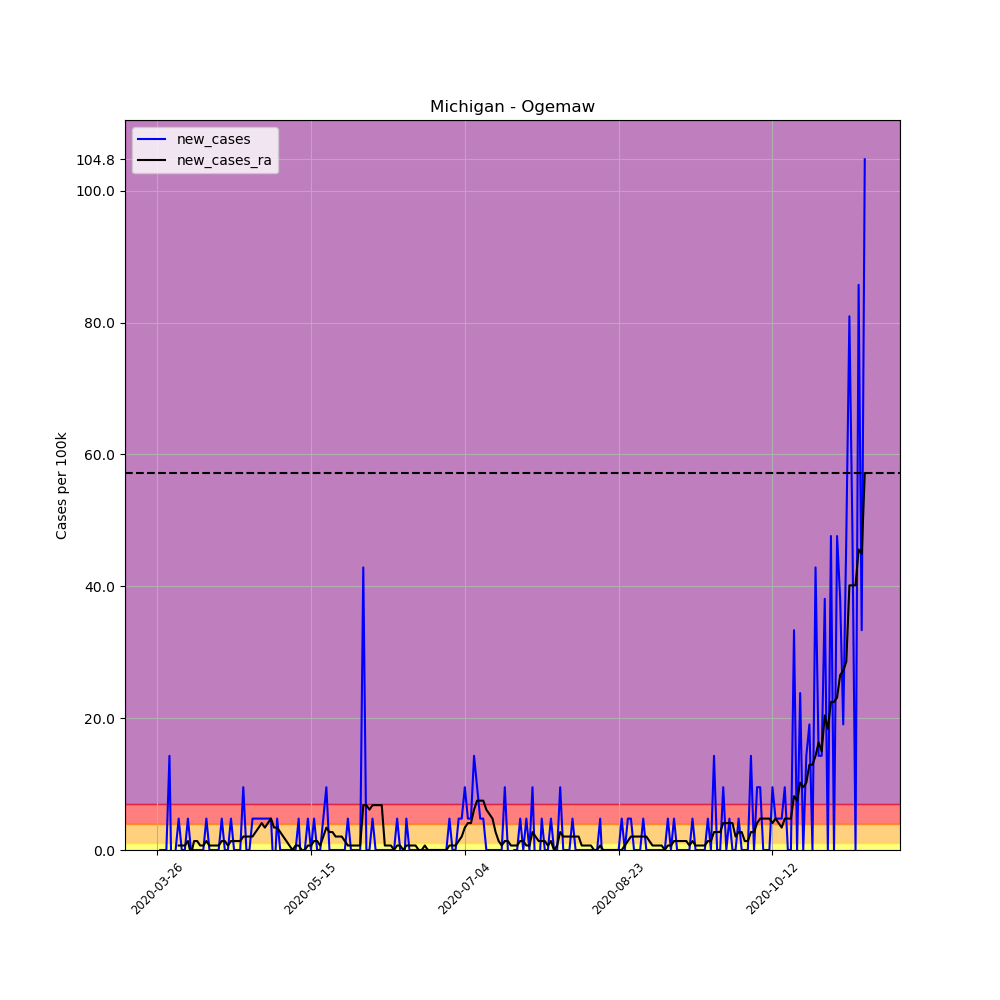

Values plotted in this chart, from the file beside it:
, date, county, state, fips, cases, deaths, COUNTY, STNAME, CTYNAME, POPESTIMATE2019, per_100k, per_100k_ra, new_cases, new_cases_ra
372508, 2020-03-26, Ogemaw, Michigan, 26129, 1, 0, 129, Michigan, Ogemaw, 20997, 4.763, , , 
372509, 2020-03-27, Ogemaw, Michigan, 26129, 1, 0, 129, Michigan, Ogemaw, 20997, 4.763, , 0.0, 
372510, 2020-03-28, Ogemaw, Michigan, 26129, 1, 0, 129, Michigan, Ogemaw, 20997, 4.763, , 0.0, 
372511, 2020-03-29, Ogemaw, Michigan, 26129, 1, 0, 129, Michigan, Ogemaw, 20997, 4.763, , 0.0, 
372512, 2020-03-30, Ogemaw, Michigan, 26129, 4, 0, 129, Michigan, Ogemaw, 20997, 19.05, , 14.29, 
372513, 2020-03-31, Ogemaw, Michigan, 26129, 1, 0, 129, Michigan, Ogemaw, 20997, 4.763, , -14.29, 
372514, 2020-04-01, Ogemaw, Michigan, 26129, 1, 0, 129, Michigan, Ogemaw, 20997, 4.763, 6.804, 0.0, 
372515, 2020-04-02, Ogemaw, Michigan, 26129, 2, 0, 129, Michigan, Ogemaw, 20997, 9.525, 7.484, 4.763, 0.6804
372516, 2020-04-03, Ogemaw, Michigan, 26129, 2, 0, 129, Michigan, Ogemaw, 20997, 9.525, 8.164, 0.0, 0.6804
372517, 2020-04-04, Ogemaw, Michigan, 26129, 2, 0, 129, Michigan, Ogemaw, 20997, 9.525, 8.845, 0.0, 0.6804
372518, 2020-04-05, Ogemaw, Michigan, 26129, 3, 0, 129, Michigan, Ogemaw, 20997, 14.29, 10.21, 4.763, 1.361
372519, 2020-04-06, Ogemaw, Michigan, 26129, 3, 0, 129, Michigan, Ogemaw, 20997, 14.29, 9.525, 0.0, -0.6804
372520, 2020-04-07, Ogemaw, Michigan, 26129, 3, 0, 129, Michigan, Ogemaw, 20997, 14.29, 10.89, 0.0, 1.361
372521, 2020-04-08, Ogemaw, Michigan, 26129, 3, 0, 129, Michigan, Ogemaw, 20997, 14.29, 12.25, 0.0, 1.361
372522, 2020-04-09, Ogemaw, Michigan, 26129, 3, 0, 129, Michigan, Ogemaw, 20997, 14.29, 12.93, 0.0, 0.6804
372523, 2020-04-10, Ogemaw, Michigan, 26129, 3, 0, 129, Michigan, Ogemaw, 20997, 14.29, 13.61, 0.0, 0.6804
372524, 2020-04-11, Ogemaw, Michigan, 26129, 4, 0, 129, Michigan, Ogemaw, 20997, 19.05, 14.97, 4.763, 1.361
372525, 2020-04-12, Ogemaw, Michigan, 26129, 4, 0, 129, Michigan, Ogemaw, 20997, 19.05, 15.65, 0.0, 0.6804
372526, 2020-04-13, Ogemaw, Michigan, 26129, 4, 0, 129, Michigan, Ogemaw, 20997, 19.05, 16.33, 0.0, 0.6804
372527, 2020-04-14, Ogemaw, Michigan, 26129, 4, 0, 129, Michigan, Ogemaw, 20997, 19.05, 17.01, 0.0, 0.6804
372528, 2020-04-15, Ogemaw, Michigan, 26129, 4, 0, 129, Michigan, Ogemaw, 20997, 19.05, 17.69, 0.0, 0.6804
372529, 2020-04-16, Ogemaw, Michigan, 26129, 5, 0, 129, Michigan, Ogemaw, 20997, 23.81, 19.05, 4.763, 1.361
372530, 2020-04-17, Ogemaw, Michigan, 26129, 5, 0, 129, Michigan, Ogemaw, 20997, 23.81, 20.41, 0.0, 1.361
372531, 2020-04-18, Ogemaw, Michigan, 26129, 5, 0, 129, Michigan, Ogemaw, 20997, 23.81, 21.09, 0.0, 0.6804
372532, 2020-04-19, Ogemaw, Michigan, 26129, 6, 0, 129, Michigan, Ogemaw, 20997, 28.58, 22.45, 4.763, 1.361
372533, 2020-04-20, Ogemaw, Michigan, 26129, 6, 0, 129, Michigan, Ogemaw, 20997, 28.58, 23.81, 0.0, 1.361
372534, 2020-04-21, Ogemaw, Michigan, 26129, 6, 0, 129, Michigan, Ogemaw, 20997, 28.58, 25.17, 0.0, 1.361
372535, 2020-04-22, Ogemaw, Michigan, 26129, 6, 0, 129, Michigan, Ogemaw, 20997, 28.58, 26.53, 0.0, 1.361
372536, 2020-04-23, Ogemaw, Michigan, 26129, 8, 0, 129, Michigan, Ogemaw, 20997, 38.1, 28.58, 9.525, 2.041
372537, 2020-04-24, Ogemaw, Michigan, 26129, 8, 0, 129, Michigan, Ogemaw, 20997, 38.1, 30.62, 0.0, 2.041
372538, 2020-04-25, Ogemaw, Michigan, 26129, 8, 0, 129, Michigan, Ogemaw, 20997, 38.1, 32.66, 0.0, 2.041
372539, 2020-04-26, Ogemaw, Michigan, 26129, 9, 0, 129, Michigan, Ogemaw, 20997, 42.86, 34.7, 4.763, 2.041
372540, 2020-04-27, Ogemaw, Michigan, 26129, 10, 0, 129, Michigan, Ogemaw, 20997, 47.63, 37.42, 4.763, 2.721
372541, 2020-04-28, Ogemaw, Michigan, 26129, 11, 0, 129, Michigan, Ogemaw, 20997, 52.39, 40.82, 4.763, 3.402
372542, 2020-04-29, Ogemaw, Michigan, 26129, 12, 0, 129, Michigan, Ogemaw, 20997, 57.15, 44.9, 4.763, 4.082
372543, 2020-04-30, Ogemaw, Michigan, 26129, 13, 0, 129, Michigan, Ogemaw, 20997, 61.91, 48.31, 4.763, 3.402
372544, 2020-05-01, Ogemaw, Michigan, 26129, 14, 0, 129, Michigan, Ogemaw, 20997, 66.68, 52.39, 4.763, 4.082
372545, 2020-05-02, Ogemaw, Michigan, 26129, 15, 0, 129, Michigan, Ogemaw, 20997, 71.44, 57.15, 4.763, 4.763
372546, 2020-05-03, Ogemaw, Michigan, 26129, 14, 0, 129, Michigan, Ogemaw, 20997, 66.68, 60.55, -4.763, 3.402
372547, 2020-05-04, Ogemaw, Michigan, 26129, 15, 0, 129, Michigan, Ogemaw, 20997, 71.44, 63.95, 4.763, 3.402
372548, 2020-05-05, Ogemaw, Michigan, 26129, 15, 0, 129, Michigan, Ogemaw, 20997, 71.44, 66.68, 0.0, 2.721
372549, 2020-05-06, Ogemaw, Michigan, 26129, 15, 0, 129, Michigan, Ogemaw, 20997, 71.44, 68.72, 0.0, 2.041
372550, 2020-05-07, Ogemaw, Michigan, 26129, 15, 0, 129, Michigan, Ogemaw, 20997, 71.44, 70.08, 0.0, 1.361
372551, 2020-05-08, Ogemaw, Michigan, 26129, 15, 0, 129, Michigan, Ogemaw, 20997, 71.44, 70.76, 0.0, 0.6804
372552, 2020-05-09, Ogemaw, Michigan, 26129, 15, 0, 129, Michigan, Ogemaw, 20997, 71.44, 70.76, 0.0, 1.0150610510858574e-15
372553, 2020-05-10, Ogemaw, Michigan, 26129, 15, 0, 129, Michigan, Ogemaw, 20997, 71.44, 71.44, 0.0, 0.6804
372554, 2020-05-11, Ogemaw, Michigan, 26129, 16, 0, 129, Michigan, Ogemaw, 20997, 76.2, 72.12, 4.763, 0.6804
372555, 2020-05-12, Ogemaw, Michigan, 26129, 15, 0, 129, Michigan, Ogemaw, 20997, 71.44, 72.12, -4.763, 1.0150610510858574e-15
372556, 2020-05-13, Ogemaw, Michigan, 26129, 15, 0, 129, Michigan, Ogemaw, 20997, 71.44, 72.12, 0.0, 1.0150610510858574e-15
372557, 2020-05-14, Ogemaw, Michigan, 26129, 16, 0, 129, Michigan, Ogemaw, 20997, 76.2, 72.8, 4.763, 0.6804
372558, 2020-05-15, Ogemaw, Michigan, 26129, 16, 0, 129, Michigan, Ogemaw, 20997, 76.2, 73.48, 0.0, 0.6804
372559, 2020-05-16, Ogemaw, Michigan, 26129, 17, 0, 129, Michigan, Ogemaw, 20997, 80.96, 74.84, 4.763, 1.361
372560, 2020-05-17, Ogemaw, Michigan, 26129, 17, 0, 129, Michigan, Ogemaw, 20997, 80.96, 76.2, 0.0, 1.361
372561, 2020-05-18, Ogemaw, Michigan, 26129, 17, 0, 129, Michigan, Ogemaw, 20997, 80.96, 76.88, 0.0, 0.6804
372562, 2020-05-19, Ogemaw, Michigan, 26129, 18, 0, 129, Michigan, Ogemaw, 20997, 85.73, 78.92, 4.763, 2.041
372563, 2020-05-20, Ogemaw, Michigan, 26129, 20, 0, 129, Michigan, Ogemaw, 20997, 95.25, 82.32, 9.525, 3.402
372564, 2020-05-21, Ogemaw, Michigan, 26129, 20, 0, 129, Michigan, Ogemaw, 20997, 95.25, 85.05, 0.0, 2.721
372565, 2020-05-22, Ogemaw, Michigan, 26129, 20, 0, 129, Michigan, Ogemaw, 20997, 95.25, 87.77, 0.0, 2.721
372566, 2020-05-23, Ogemaw, Michigan, 26129, 20, 0, 129, Michigan, Ogemaw, 20997, 95.25, 89.81, 0.0, 2.041
372567, 2020-05-24, Ogemaw, Michigan, 26129, 20, 0, 129, Michigan, Ogemaw, 20997, 95.25, 91.85, 0.0, 2.041
... 171 more rows
